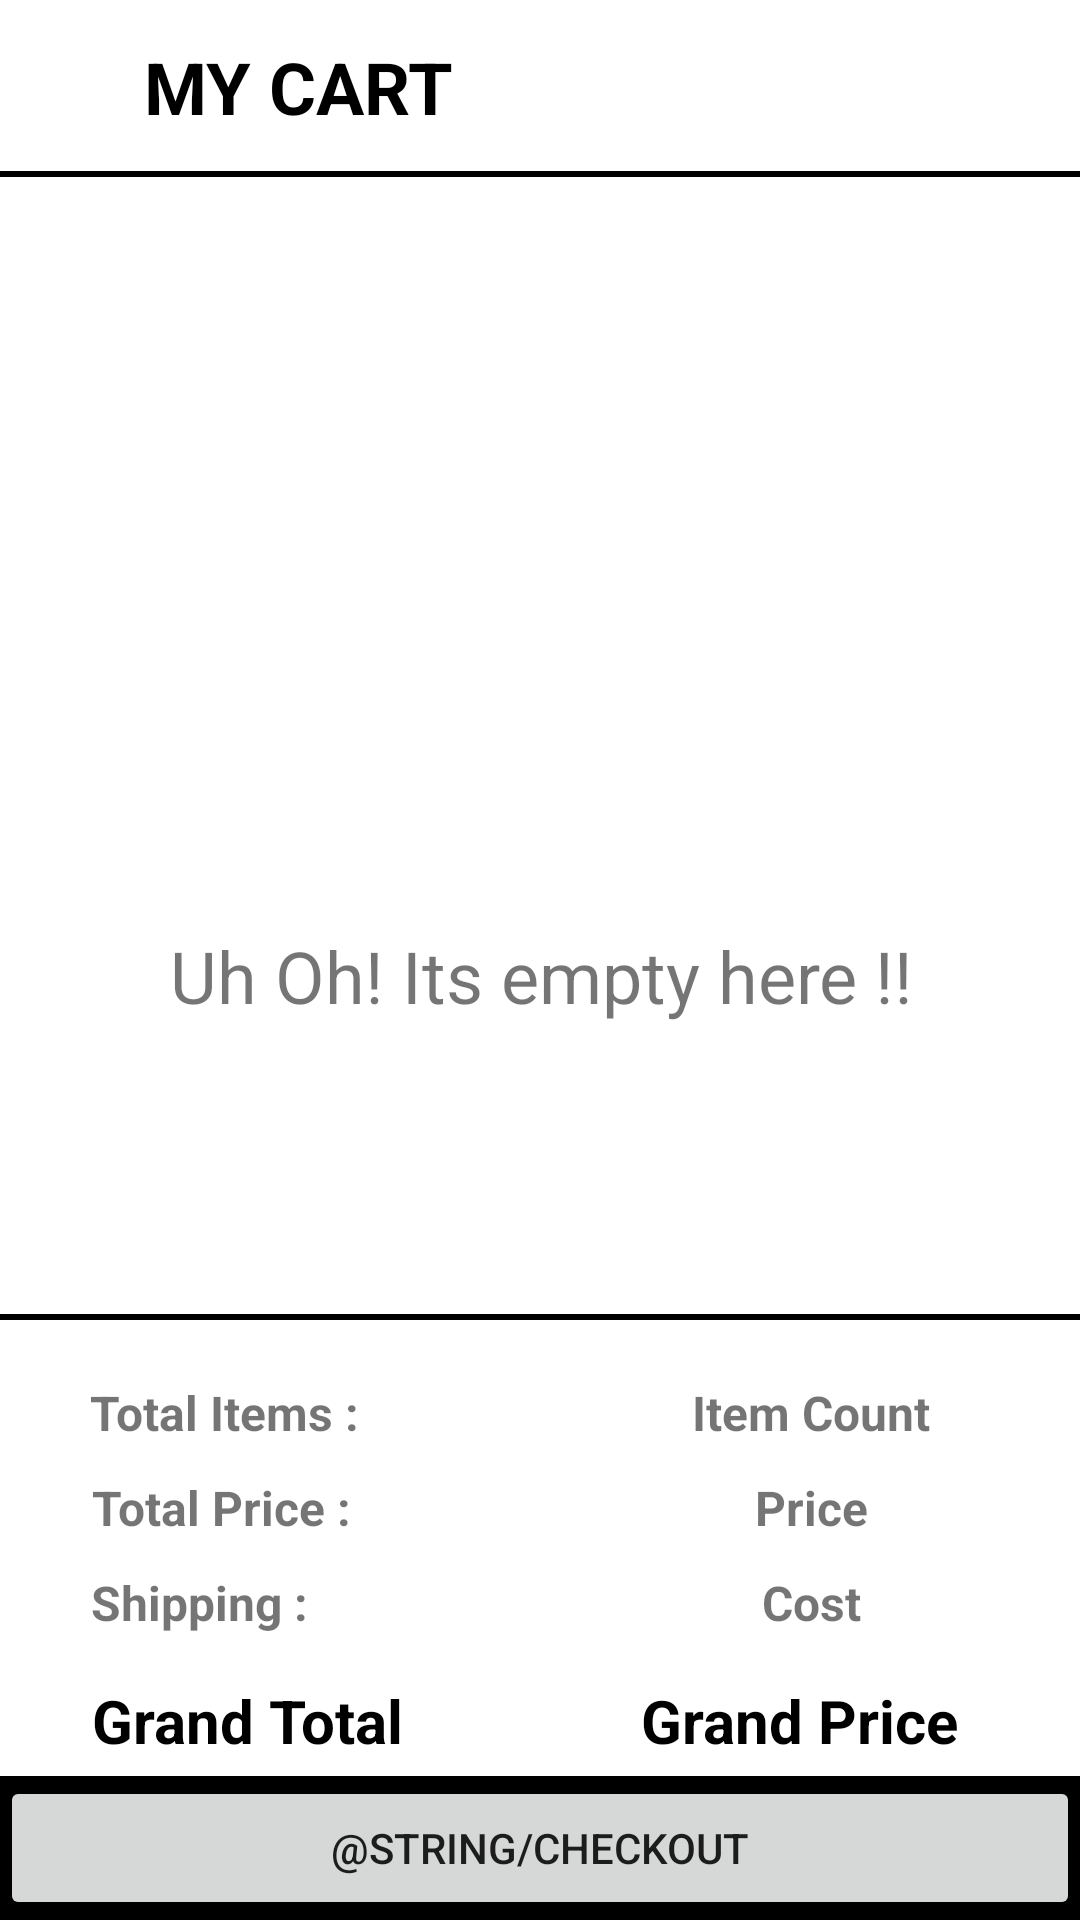

Produce the Android XML layout that renders to this screen, including the resource entries it uses.
<!-- AndroidManifest.xml: application theme Theme.ZivameDemoApp -->
<!-- res/layout/cart_view.xml -->
<?xml version="1.0" encoding="utf-8"?>
<androidx.constraintlayout.widget.ConstraintLayout xmlns:android="http://schemas.android.com/apk/res/android"
    android:layout_width="match_parent"
    android:layout_height="match_parent"
    xmlns:app="http://schemas.android.com/apk/res-auto"
    xmlns:tools="http://schemas.android.com/tools"
    tools:context=".CartActivity">

    <View
        android:id="@+id/hr"
        android:layout_width="match_parent"
        android:layout_height="2dp"
        android:layout_marginTop="57dp"
        android:background="@android:color/black"
        android:paddingBottom="2dp"
        app:layout_constraintEnd_toEndOf="parent"
        app:layout_constraintStart_toStartOf="parent"
        app:layout_constraintTop_toTopOf="parent" />

    <androidx.recyclerview.widget.RecyclerView
        android:id="@+id/cart_recycler_view"
        android:layout_width="match_parent"
        android:layout_height="match_parent"
        android:layout_marginStart="1dp"
        android:layout_marginTop="60dp"
        android:layout_marginEnd="1dp"
        android:layout_marginBottom="200dp"
        app:layout_constraintBottom_toBottomOf="parent"
        app:layout_constraintEnd_toEndOf="parent"
        app:layout_constraintHorizontal_bias="0.0"
        app:layout_constraintStart_toStartOf="parent"
        app:layout_constraintTop_toTopOf="parent"
        app:layout_constraintVertical_bias="1.0" />

    <View
        android:id="@+id/hr2"
        android:layout_width="match_parent"
        android:layout_height="2dp"
        android:background="@android:color/black"
        app:layout_constraintBottom_toBottomOf="@id/cart_recycler_view"
        tools:layout_editor_absoluteX="-1dp" />

    <ImageView
        android:id="@+id/cartImageView"
        android:layout_width="47dp"
        android:layout_height="30dp"
        android:layout_marginTop="2dp"
        app:layout_constraintBottom_toBottomOf="@+id/myCartText"
        app:layout_constraintEnd_toStartOf="@+id/myCartText"
        app:layout_constraintStart_toStartOf="parent"
        app:layout_constraintTop_toTopOf="@+id/myCartText"
        app:srcCompat="@drawable/ic_shopping_cart" />

    <TextView
        android:id="@+id/myCartText"
        android:layout_width="wrap_content"
        android:layout_height="wrap_content"
        android:layout_marginStart="48dp"
        android:layout_marginBottom="8dp"
        android:text="MY CART"
        android:textColor="#000000"
        android:textSize="24sp"
        android:textStyle="bold"
        app:layout_constraintBottom_toTopOf="@+id/cart_recycler_view"
        app:layout_constraintStart_toStartOf="parent"
        app:layout_constraintTop_toTopOf="parent"
        app:layout_constraintVertical_bias="0.642" />

    <TextView
        android:id="@+id/totalItemText"
        android:layout_width="wrap_content"
        android:layout_height="wrap_content"
        android:layout_marginStart="30dp"
        android:layout_marginTop="20dp"
        android:text="Total Items :"
        android:textSize="16sp"
        android:textStyle="bold"
        app:layout_constraintStart_toStartOf="parent"
        app:layout_constraintTop_toBottomOf="@+id/cart_recycler_view" />

    <TextView
        android:id="@+id/cart_item_count"
        android:layout_width="wrap_content"
        android:layout_height="wrap_content"
        android:layout_marginTop="20dp"
        android:layout_marginEnd="50dp"
        android:text="Item Count"
        android:textSize="16sp"
        android:textStyle="bold"
        app:layout_constraintEnd_toEndOf="parent"
        app:layout_constraintTop_toBottomOf="@+id/cart_recycler_view" />

    <TextView
        android:id="@+id/totalPriceText"
        android:layout_width="wrap_content"
        android:layout_height="wrap_content"
        android:layout_marginStart="16dp"
        android:layout_marginTop="10dp"
        android:text="Total Price :"
        android:textSize="16sp"
        android:textStyle="bold"
        app:layout_constraintEnd_toEndOf="@+id/totalItemText"
        app:layout_constraintHorizontal_bias="0.842"
        app:layout_constraintStart_toStartOf="parent"
        app:layout_constraintTop_toBottomOf="@+id/totalItemText" />

    <TextView
        android:id="@+id/cart_total_price"
        android:layout_width="wrap_content"
        android:layout_height="wrap_content"
        android:layout_marginTop="10dp"
        android:text="Price"
        android:textSize="16sp"
        android:textStyle="bold"
        app:layout_constraintEnd_toEndOf="@+id/cart_item_count"
        app:layout_constraintStart_toStartOf="@+id/cart_item_count"
        app:layout_constraintTop_toBottomOf="@+id/cart_item_count" />

    <TextView
        android:id="@+id/shippingText"
        android:layout_width="wrap_content"
        android:layout_height="wrap_content"
        android:layout_marginStart="16dp"
        android:layout_marginTop="10dp"
        android:text="Shipping :"
        android:textSize="16sp"
        android:textStyle="bold"
        app:layout_constraintEnd_toEndOf="@+id/totalPriceText"
        app:layout_constraintStart_toStartOf="parent"
        app:layout_constraintTop_toBottomOf="@+id/totalPriceText" />

    <TextView
        android:id="@+id/cart_shipping_cost"
        android:layout_width="wrap_content"
        android:layout_height="wrap_content"
        android:layout_marginTop="10dp"
        android:text="Cost"
        android:textSize="16sp"
        android:textStyle="bold"
        app:layout_constraintEnd_toEndOf="@+id/cart_total_price"
        app:layout_constraintStart_toStartOf="@+id/cart_total_price"
        app:layout_constraintTop_toBottomOf="@+id/cart_total_price" />

    <TextView
        android:id="@+id/grandTotalText"
        android:layout_width="wrap_content"
        android:layout_height="wrap_content"
        android:layout_marginStart="32dp"
        android:layout_marginTop="15dp"
        android:text="Grand Total"
        android:textColor="#000000"
        android:textSize="20sp"
        android:textStyle="bold"
        app:layout_constraintEnd_toEndOf="@+id/shippingText"
        app:layout_constraintStart_toStartOf="@+id/shippingText"
        app:layout_constraintTop_toBottomOf="@+id/shippingText" />

    <TextView
        android:id="@+id/cart_grand_total"
        android:layout_width="wrap_content"
        android:layout_height="wrap_content"
        android:layout_marginTop="15dp"
        android:layout_marginEnd="8dp"
        android:text="Grand Price"
        android:textColor="#000000"
        android:textSize="20sp"
        android:textStyle="bold"
        app:layout_constraintEnd_toEndOf="@+id/cart_shipping_cost"
        app:layout_constraintStart_toStartOf="@+id/cart_shipping_cost"
        app:layout_constraintTop_toBottomOf="@+id/cart_shipping_cost" />

    <FrameLayout
        android:id="@+id/frameLayout"
        android:layout_width="match_parent"
        android:layout_height="match_parent"
        android:fitsSystemWindows="true">

        <LinearLayout
            android:id="@+id/fullscreen_content_controls"
            android:layout_width="match_parent"
            android:layout_height="wrap_content"
            android:layout_gravity="bottom|center_horizontal"
            android:background="@android:color/black"
            android:orientation="horizontal"
            tools:ignore="UselessParent">

            <Button
                android:id="@+id/checkout_cart_view_btn"
                android:layout_width="0dp"
                android:layout_height="wrap_content"
                android:layout_weight="1"
                android:text="@string/checkout" />

        </LinearLayout>

    </FrameLayout>

    <TextView
        android:id="@+id/emptyCartView"
        android:layout_width="wrap_content"
        android:layout_height="wrap_content"
        android:layout_marginBottom="50dp"
        android:paddingStart="50dp"
        android:paddingEnd="50dp"
        android:text="Uh Oh! Its empty here !!"
        android:textSize="24sp"
        app:layout_constraintBottom_toBottomOf="parent"
        app:layout_constraintEnd_toEndOf="parent"
        app:layout_constraintStart_toStartOf="@+id/cart_recycler_view"
        app:layout_constraintTop_toTopOf="@+id/cart_recycler_view" />

</androidx.constraintlayout.widget.ConstraintLayout>
<!-- resources referenced by this layout -->
<resources>
  <style name="Theme.ZivameDemoApp" parent="Theme.MaterialComponents.DayNight.DarkActionBar">
          
          <item name="colorPrimary">@color/purple_500</item>
          <item name="colorPrimaryVariant">@color/purple_700</item>
          <item name="colorOnPrimary">@color/white</item>
          
          <item name="colorSecondary">@color/teal_200</item>
          <item name="colorSecondaryVariant">@color/teal_700</item>
          <item name="colorOnSecondary">@color/black</item>
          
          <item name="android:statusBarColor" tools:targetApi="l">?attr/colorPrimaryVariant</item>
          
      </style>
  <!-- not gathered from this repository: default colours our renderer supplied (Android Studio template values) -->
  <color name="purple_500">#FF6200EE</color>
  <color name="purple_700">#FF3700B3</color>
  <color name="teal_200">#FF03DAC5</color>
  <color name="teal_700">#FF018786</color>
  <color name="black">#FF000000</color>
  <color name="white">#FFFFFFFF</color>
</resources>
